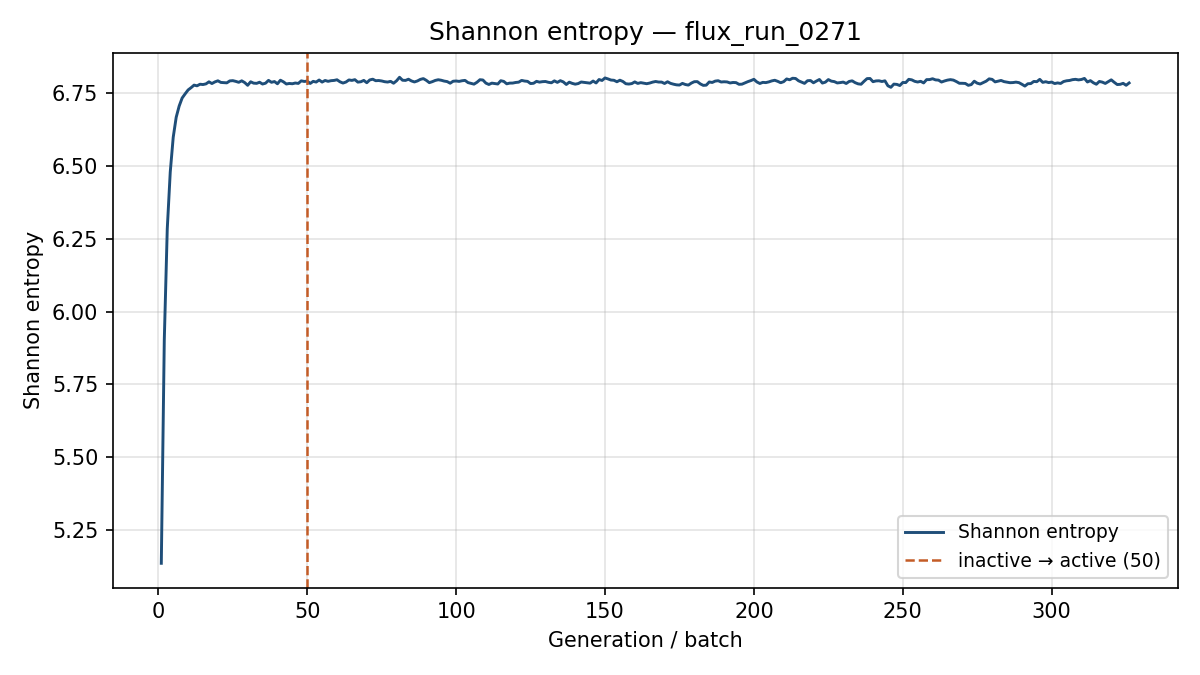

The file beside this chart, header and first rows:
generation, shannon_entropy, k_generation
1, 5.135, 1.339
2, 5.902, 1.466
3, 6.284, 1.443
4, 6.479, 1.43
5, 6.599, 1.415
6, 6.667, 1.4
7, 6.706, 1.391
8, 6.733, 1.413
9, 6.748, 1.381
10, 6.761, 1.372
11, 6.769, 1.369
12, 6.778, 1.388
13, 6.775, 1.365
14, 6.781, 1.365
15, 6.78, 1.374
16, 6.782, 1.375
17, 6.789, 1.385
18, 6.783, 1.348
19, 6.789, 1.392
20, 6.793, 1.363
21, 6.787, 1.377
22, 6.786, 1.384
23, 6.785, 1.378
24, 6.792, 1.365
25, 6.793, 1.357
26, 6.791, 1.376
27, 6.787, 1.372
28, 6.792, 1.377
29, 6.786, 1.386
30, 6.777, 1.368
31, 6.789, 1.376
32, 6.785, 1.381
33, 6.784, 1.382
34, 6.788, 1.364
35, 6.781, 1.386
36, 6.784, 1.366
37, 6.794, 1.374
38, 6.787, 1.368
39, 6.79, 1.376
40, 6.782, 1.362
41, 6.795, 1.343
42, 6.789, 1.381
43, 6.782, 1.372
44, 6.783, 1.366
45, 6.782, 1.365
46, 6.785, 1.369
47, 6.784, 1.36
48, 6.792, 1.396
49, 6.79, 1.373
50, 6.791, 1.382
51, 6.783, 1.376
52, 6.791, 1.368
53, 6.788, 1.36
54, 6.795, 1.389
55, 6.788, 1.38
56, 6.794, 1.382
57, 6.791, 1.354
58, 6.793, 1.361
59, 6.794, 1.391
60, 6.796, 1.385
... 266 more rows
